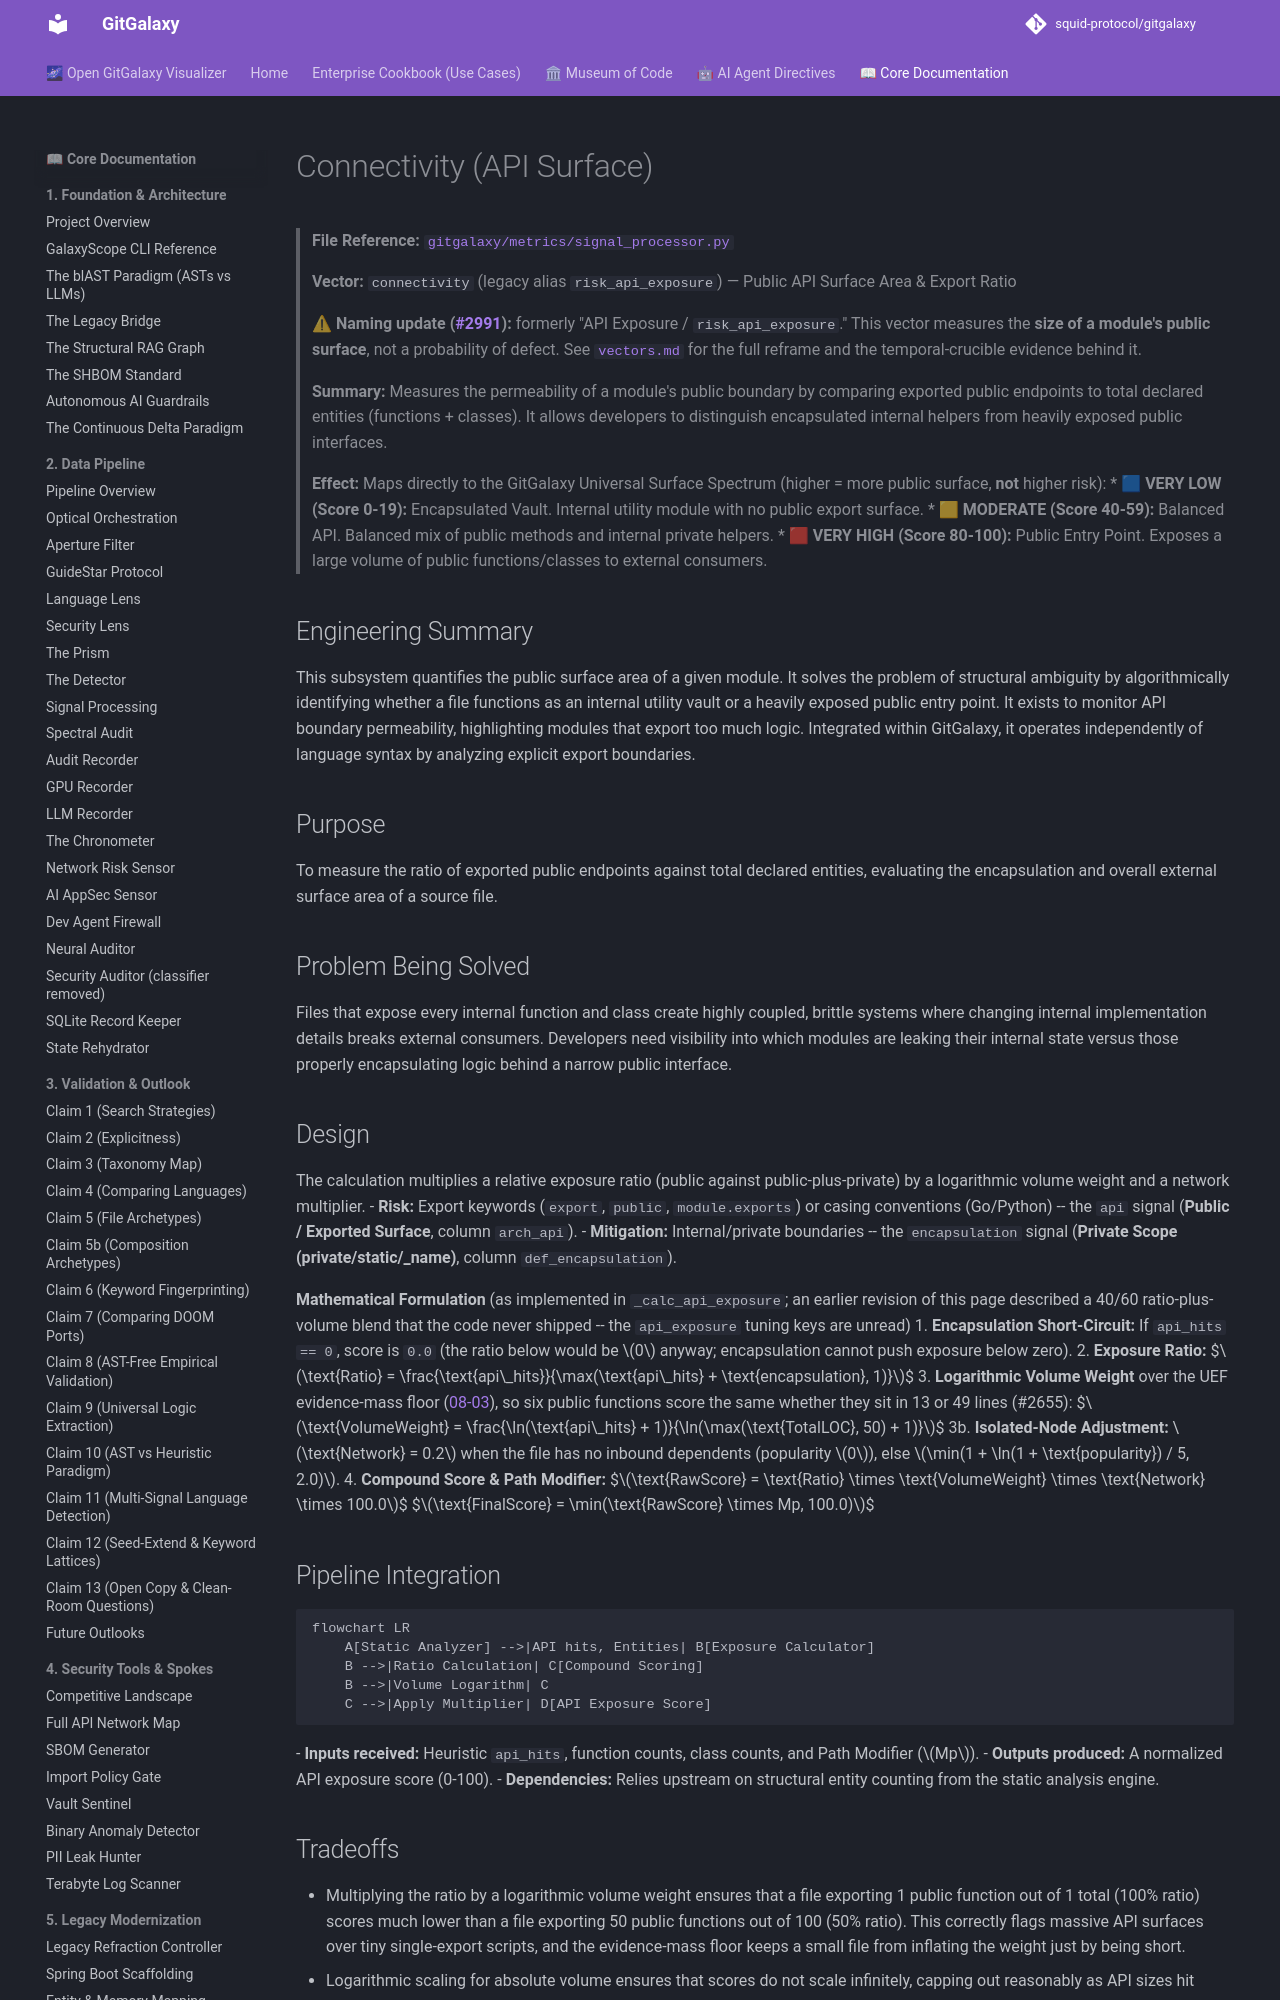

repository: squid-protocol/gitgalaxy · page: 08-14-api-exposure/index.html · generator: mkdocs

---
description: "> **File Reference:** [`gitgalaxy/metrics/signal_processor.py`](https://github.com/squid-protocol/gitgalaxy/blob/main/gitgalaxy/metrics/signal_processor..."
---
# Connectivity (API Surface)

> **File Reference:** [`gitgalaxy/metrics/signal_processor.py`](https://github.com/squid-protocol/gitgalaxy/blob/main/gitgalaxy/metrics/signal_processor.py)
>
> **Vector:** `connectivity` (legacy alias `risk_api_exposure`) — Public API Surface Area & Export Ratio
>
> **⚠ Naming update ([#2991](https://github.com/squid-protocol/gitgalaxy/issues/2991)):** formerly "API Exposure / `risk_api_exposure`." This vector measures the **size of a module's public surface**, not a probability of defect. See [`vectors.md`](https://github.com/squid-protocol/gitgalaxy/blob/main/docs/vectors.md) for the full reframe and the temporal-crucible evidence behind it.
>
> **Summary:** Measures the permeability of a module's public boundary by comparing exported public endpoints to total declared entities (functions + classes). It allows developers to distinguish encapsulated internal helpers from heavily exposed public interfaces.
>
> **Effect:** Maps directly to the GitGalaxy Universal Surface Spectrum (higher = more public surface, **not** higher risk):
> * 🟦 **VERY LOW (Score 0-19):** Encapsulated Vault. Internal utility module with no public export surface.
> * 🟨 **MODERATE (Score 40-59):** Balanced API. Balanced mix of public methods and internal private helpers.
> * 🟥 **VERY HIGH (Score 80-100):** Public Entry Point. Exposes a large volume of public functions/classes to external consumers.

## Engineering Summary
This subsystem quantifies the public surface area of a given module. It solves the problem of structural ambiguity by algorithmically identifying whether a file functions as an internal utility vault or a heavily exposed public entry point. It exists to monitor API boundary permeability, highlighting modules that export too much logic. Integrated within GitGalaxy, it operates independently of language syntax by analyzing explicit export boundaries.

## Purpose
To measure the ratio of exported public endpoints against total declared entities, evaluating the encapsulation and overall external surface area of a source file.

## Problem Being Solved
Files that expose every internal function and class create highly coupled, brittle systems where changing internal implementation details breaks external consumers. Developers need visibility into which modules are leaking their internal state versus those properly encapsulating logic behind a narrow public interface.

## Design
The calculation multiplies a relative exposure ratio (public against public-plus-private) by a logarithmic volume weight and a network multiplier.
- **Risk:** Export keywords (`export`, `public`, `module.exports`) or casing conventions (Go/Python) -- the `api` signal (**Public / Exported Surface**, column `arch_api`).
- **Mitigation:** Internal/private boundaries -- the `encapsulation` signal (**Private Scope (private/static/_name)**, column `def_encapsulation`).

**Mathematical Formulation** (as implemented in `_calc_api_exposure`; an earlier revision of this page described a 40/60 ratio-plus-volume blend that the code never shipped -- the `api_exposure` tuning keys are unread)
1. **Encapsulation Short-Circuit:** If `api_hits == 0`, score is `0.0` (the ratio below would be $0$ anyway; encapsulation cannot push exposure below zero).
2. **Exposure Ratio:**
$$\text{Ratio} = \frac{\text{api\_hits}}{\max(\text{api\_hits} + \text{encapsulation}, 1)}$$
3. **Logarithmic Volume Weight** over the UEF evidence-mass floor ([08-03](08-03-transforming-regex-counts.md)), so six public functions score the same whether they sit in 13 or 49 lines (#2655):
$$\text{VolumeWeight} = \frac{\ln(\text{api\_hits} + 1)}{\ln(\max(\text{TotalLOC}, 50) + 1)}$$
3b. **Isolated-Node Adjustment:** $\text{Network} = 0.2$ when the file has no inbound dependents (popularity $0$), else $\min(1 + \ln(1 + \text{popularity}) / 5, 2.0)$.
4. **Compound Score & Path Modifier:**
$$\text{RawScore} = \text{Ratio} \times \text{VolumeWeight} \times \text{Network} \times 100.0$$
$$\text{FinalScore} = \min(\text{RawScore} \times Mp, 100.0)$$
